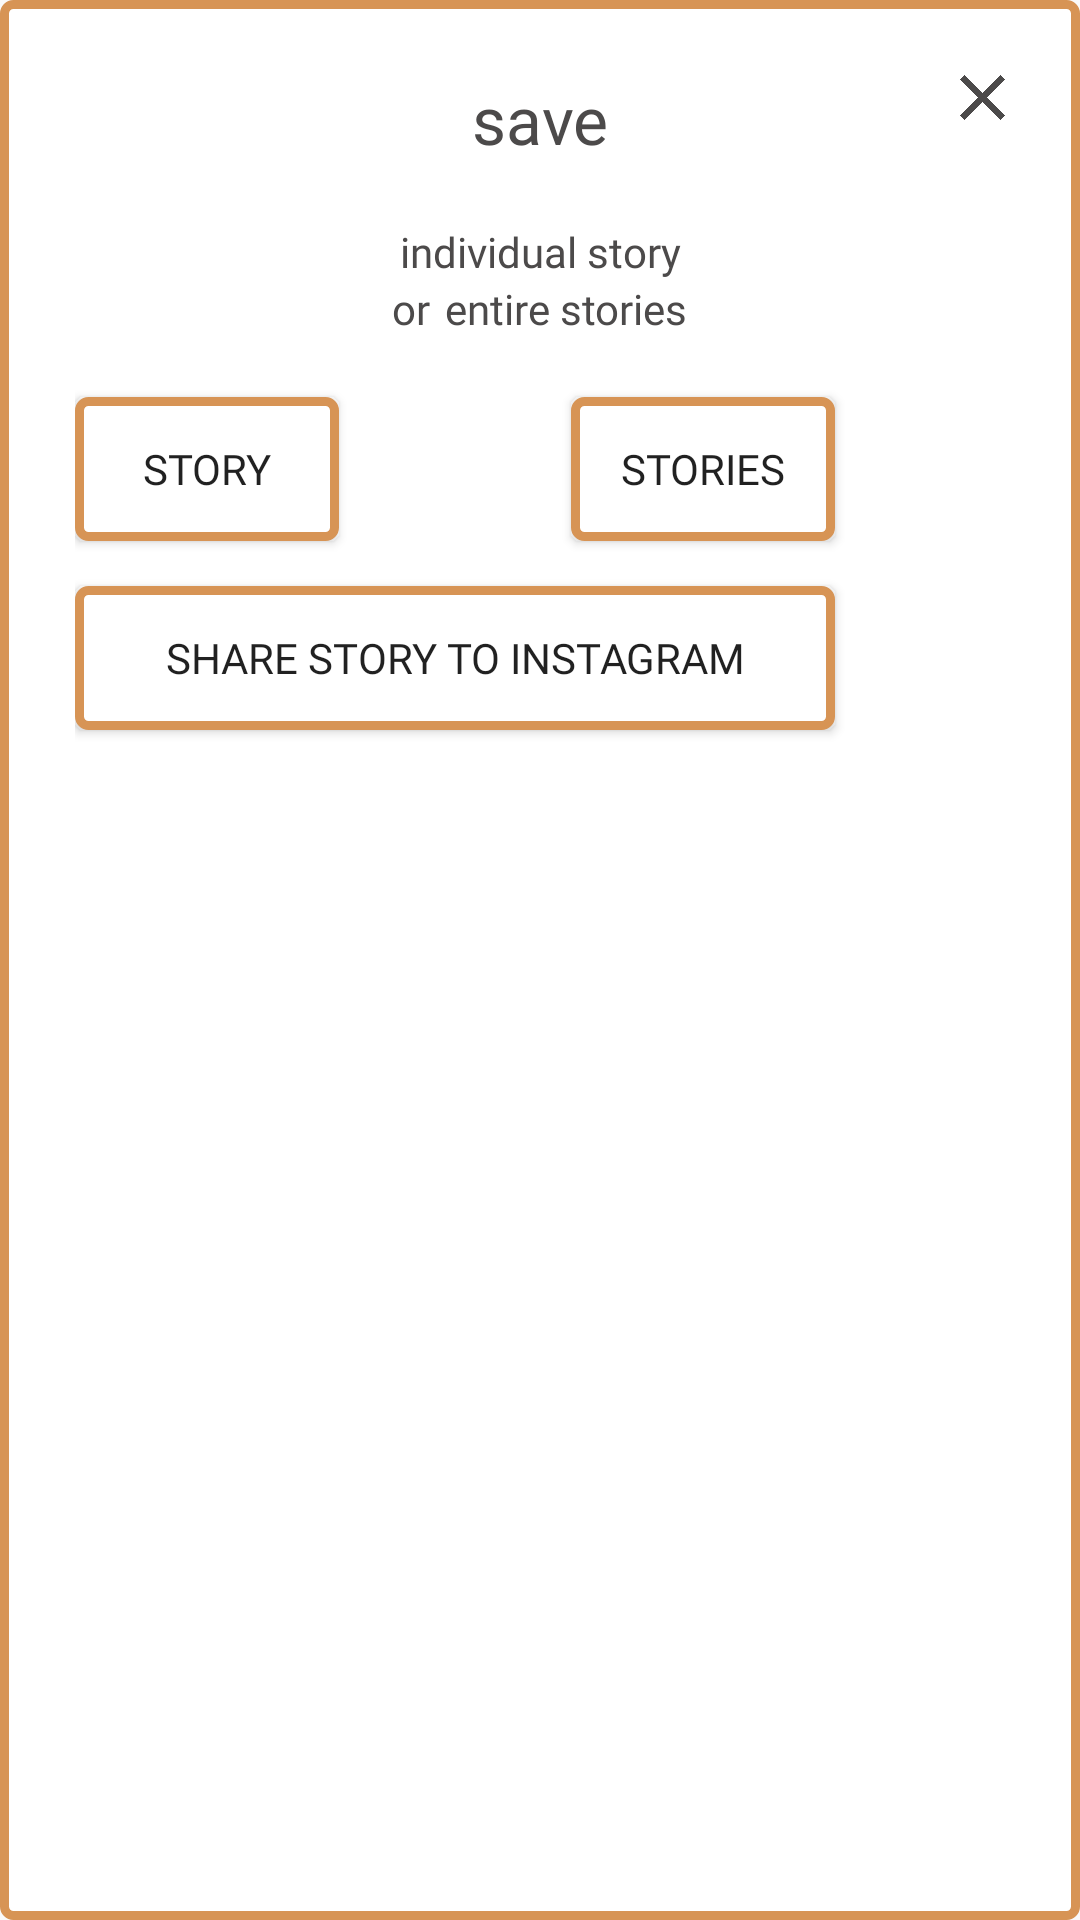

Produce the Android XML layout that renders to this screen, including the resource entries it uses.
<!-- AndroidManifest.xml: application theme AppTheme -->
<!-- res/layout/fragment_save_story.xml -->
<?xml version="1.0" encoding="utf-8"?>
<android.support.constraint.ConstraintLayout
    xmlns:android="http://schemas.android.com/apk/res/android"
    xmlns:tools="http://schemas.android.com/tools"
    android:layout_width="wrap_content"
    android:layout_height="wrap_content"
    xmlns:app="http://schemas.android.com/apk/res-auto"
    android:background="@drawable/bronze_border"
    android:padding="25dp"
    android:layout_gravity="center">
    <TextView
        android:id="@+id/text_view_save"
        android:layout_width="wrap_content"
        android:layout_height="wrap_content"
        android:text="@string/save"
        android:textSize="22dp"
        android:fontFamily="@font/freight_big_w01_sb_italic"
        app:layout_constraintLeft_toLeftOf="parent"
        app:layout_constraintRight_toRightOf="parent"
        android:textColor="@color/colorDarkGrey" />
    <TextView
        android:id="@+id/text_view_individual_story"
        android:layout_width="wrap_content"
        android:layout_height="wrap_content"
        android:text="@string/individual_story"
        android:fontFamily="@font/franklingothic_book"
        app:layout_constraintTop_toBottomOf="@id/text_view_save"
        app:layout_constraintLeft_toLeftOf="parent"
        app:layout_constraintRight_toRightOf="parent"
        android:textColor="@color/colorDarkGrey"
        android:layout_marginTop="20dp"/>
    <LinearLayout
        android:id="@+id/linear_layout_or_entire_stories"
        android:layout_width="wrap_content"
        android:layout_height="wrap_content"
        app:layout_constraintTop_toBottomOf="@id/text_view_individual_story"
        app:layout_constraintLeft_toLeftOf="parent"
        app:layout_constraintRight_toRightOf="parent">
        <TextView
            android:id="@+id/text_view_or"
            android:layout_width="wrap_content"
            android:layout_height="wrap_content"
            android:text="@string/or"
            android:fontFamily="@font/freight_big_w01_light_italic"
            android:textColor="@color/colorDarkGrey"
            android:layout_marginRight="5dp"/>
        <TextView
            android:id="@+id/text_view_entire_stories"
            android:layout_width="wrap_content"
            android:layout_height="wrap_content"
            android:text="@string/entire_stories"
            android:fontFamily="@font/franklingothic_book"
            android:textColor="@color/colorDarkGrey"/>
    </LinearLayout>
    <Button
        android:id="@+id/button_save_story"
        android:layout_width="wrap_content"
        android:layout_height="wrap_content"
        android:text="@string/story"
        android:fontFamily="@font/franklingothic_med"
        app:layout_constraintTop_toBottomOf="@id/linear_layout_or_entire_stories"
        app:layout_constraintStart_toStartOf="@id/button_share_story_to_instagram"
        android:background="@drawable/bronze_border"
        android:layout_marginBottom="10dp"
        android:layout_marginTop="20dp" />
    <Button
        android:id="@+id/button_save_stories"
        android:layout_width="wrap_content"
        android:layout_height="wrap_content"
        android:text="@string/stories"
        android:fontFamily="@font/franklingothic_med"
        app:layout_constraintTop_toBottomOf="@id/linear_layout_or_entire_stories"
        app:layout_constraintEnd_toEndOf="@id/button_share_story_to_instagram"
        android:background="@drawable/bronze_border"
        android:layout_marginBottom="5dp"
        android:layout_marginTop="20dp" />
    <Button
        android:id="@+id/button_share_story_to_instagram"
        android:layout_width="wrap_content"
        android:layout_height="wrap_content"
        android:text="@string/share_story_to_instagram"
        android:fontFamily="@font/franklingothic_med"
        app:layout_constraintTop_toBottomOf="@id/button_save_story"
        android:background="@drawable/bronze_border"
        android:layout_marginTop="15dp"
        android:paddingLeft="30dp"
        android:paddingRight="30dp"/>
    <ImageView
        android:id="@+id/image_view_x_icon_save_story"
        android:layout_width="15dp"
        android:layout_height="15dp"
        android:src="@drawable/x_icon"
        app:layout_constraintEnd_toEndOf="parent"/>
</android.support.constraint.ConstraintLayout>
<!-- resources referenced by this layout -->
<resources>
  <color name="colorDarkGrey">#4c4a4a</color>
  <!-- drawable bronze_border (drawable) -->
  <?xml version="1.0" encoding="utf-8"?>
  <shape xmlns:android="http://schemas.android.com/apk/res/android"
      android:shape="rectangle">
      <solid android:color="@color/colorWhite"/>
      <stroke android:width="3dp"
          android:color="@color/colorBronze" />
      <corners android:radius="3dp"></corners>
      <padding
          android:left="1dp"
          android:right="1dp"
          android:top="1dp"
          android:bottom="1dp" />
  </shape>
  <!-- drawable x_icon: png bitmap (drawable, 5347 bytes) -->
  <string name="entire_stories">entire stories</string>
  <string name="individual_story">individual story</string>
  <string name="or">or </string>
  <string name="save">save</string>
  <string name="share_story_to_instagram">share story to instagram</string>
  <string name="stories">stories</string>
  <string name="story">story</string>
  <style name="AppTheme" parent="Theme.AppCompat.Light.DarkActionBar">
          
          <item name="colorPrimary">@color/colorPrimary</item>
          <item name="colorPrimaryDark">@color/colorBlack</item>
          <item name="colorAccent">@color/colorAccent</item>
      </style>
  <color name="colorWhite">#ffffff</color>
  <color name="colorBronze">#d79455</color>
  <color name="colorPrimary">#3F51B5</color>
  <color name="colorBlack">#000000</color>
  <color name="colorAccent">#FF4081</color>
</resources>
